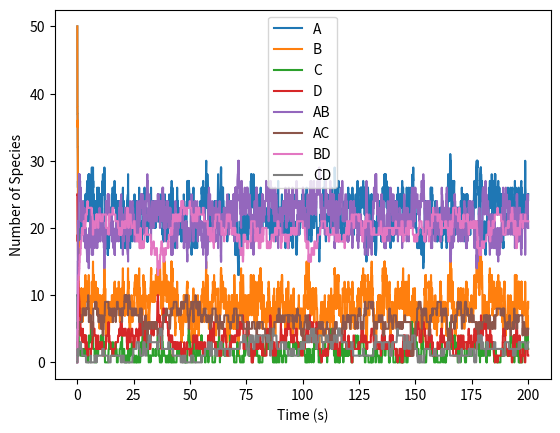

Write the Python code that produced this figure.
import math
import random
import matplotlib.pyplot as plt

"""
Testing SSA from paper. The structure we study is the following:

A — B
|   |
C - D

We work in the case where only pairs can form. We consider 8 species:
{A, B, C, D, AB, AC, BD, CD}. This gives us 4 reversible reactions,
and therefore 8 rates to consider. We list reactions:

1. A + B -> AB
2. AB -> A + B
3. A + C -> AC
4. AC -> A + C
5. B + D -> BD
6. BD -> B + D
7. C + D -> CD
8. CD -> C + D
"""

def next_reaction():
    """
    Generate two random numbers. One tells you the time until the next reaction,
    the other one tells you which reaction happens.

    :return: time for next reaction, reaction type
    """
    r_1 = random.random()
    r_2 = random.random()

    return r_1, r_2

def propensity(k, n1, n2):
    """
    Compute the propensities for the two possible reactions.

    :param k: reaction rate
    :param n1, n2: current number of each species (set n2 = 1 for unimolecular)
    :return: propensity
    """
    prop = k * n1 * n2
    return prop

if __name__ == "__main__":
    # Starting parameters
    nA = 50 # Initial number of A
    nB = 50 # Initial number of B
    nC = 10 # Initial number of C
    nD = 25 # Initial number of D
    
    nAB = 0 # Initial number of AB
    nAC = 0 # Initial number of AC
    nBD = 0 # Initial number of BD
    nCD = 0 # Initial number of CD

    k_1 = 0.05 # Rate A + B -> AB
    k_2 = 0.45 # Rate AB -> A + B
    k_3 = 0.04 # Rate A + C -> AC
    k_4 = 0.22 # Rate AC -> A + C
    k_5 = 0.05 # Rate B + D -> BD
    k_6 = 0.07 # Rate BD -> B + D
    k_7 = 0.12 # Rate C + D -> CD
    k_8 = 0.32 # Rate CD -> C + D

    t = 0 # Initial time
    duration = 200 # Duration of simulation

    # Initialize arrays
    array_A = [nA]
    array_B = [nB]
    array_C = [nC]
    array_D = [nD]

    array_AB = [nAB]
    array_AC = [nAC]
    array_BD = [nBD]
    array_CD = [nCD]

    array_t = [t]

    while t < duration:
        # Determine which reaction is to happen
        r_1, r_2 = next_reaction()

        # Compute propensities
        a1 = propensity(k_1, nA, nB)
        a2 = propensity(k_2, nAB, 1)
        a3 = propensity(k_3, nA, nC)
        a4 = propensity(k_4, nAC, 1)
        a5 = propensity(k_5, nB, nD)
        a6 = propensity(k_6, nBD, 1)
        a7 = propensity(k_7, nC, nD)
        a8 = propensity(k_8, nCD, 1)

        a0 = a1 + a2 + a3 + a4 + a5 + a6 + a7 + a8 # Overall propensity

        tau = 1/a0 * math.log(1/r_1) # Time for next reaction

        t  += tau

        if r_2 <= a1/a0:
            # A + B -> AB
            nA -= 1
            nB -= 1
            nAB += 1
        elif a1/a0 < r_2 <= (a1+a2)/a0:
            # AB -> A + B
            nA += 1
            nB += 1
            nAB -= 1
        elif (a1+a2)/a0 < r_2 <= (a1+a2+a3)/a0:
            # A + C -> AC
            nA -= 1
            nC -= 1
            nAC += 1
        elif (a1+a2+a3)/a0 < r_2 <= (a1+a2+a3+a4)/a0:
            # AC -> A + C
            nA += 1
            nC += 1
            nAC -= 1
        elif (a1+a2+a3+a4)/a0 < r_2 <= (a1+a2+a3+a4+a5)/a0:
            # B + D -> BD
            nB -= 1
            nD -= 1
            nBD += 1
        elif (a1+a2+a3+a4+a5)/a0 < r_2 <= (a1+a2+a3+a4+a5+a6)/a0:
            # BD -> B + D
            nB += 1
            nD += 1
            nBD -= 1
        elif (a1+a2+a3+a4+a5+a6)/a0 < r_2 <= (a1+a2+a3+a4+a5+a6+a7)/a0:
            # C + D -> CD
            nC -= 1
            nD -= 1
            nCD += 1
        else:
            # CD -> C + D
            nC += 1
            nD += 1
            nCD -= 1

        array_A.append(nA)
        array_B.append(nB)
        array_C.append(nC)
        array_D.append(nD)

        array_AB.append(nAB)
        array_AC.append(nAC)
        array_BD.append(nBD)
        array_CD.append(nCD)

        array_t.append(t)
    
    # Plot results
    plt.plot(array_t, array_A, label="A")
    plt.plot(array_t, array_B, label="B")
    plt.plot(array_t, array_C, label="C")
    plt.plot(array_t, array_D, label="D")

    plt.plot(array_t, array_AB, label="AB")
    plt.plot(array_t, array_AC, label="AC")
    plt.plot(array_t, array_BD, label="BD")
    plt.plot(array_t, array_CD, label="CD")

    # Labels
    plt.xlabel("Time (s)")
    plt.ylabel("Number of Species")
    plt.legend()
    plt.show()

